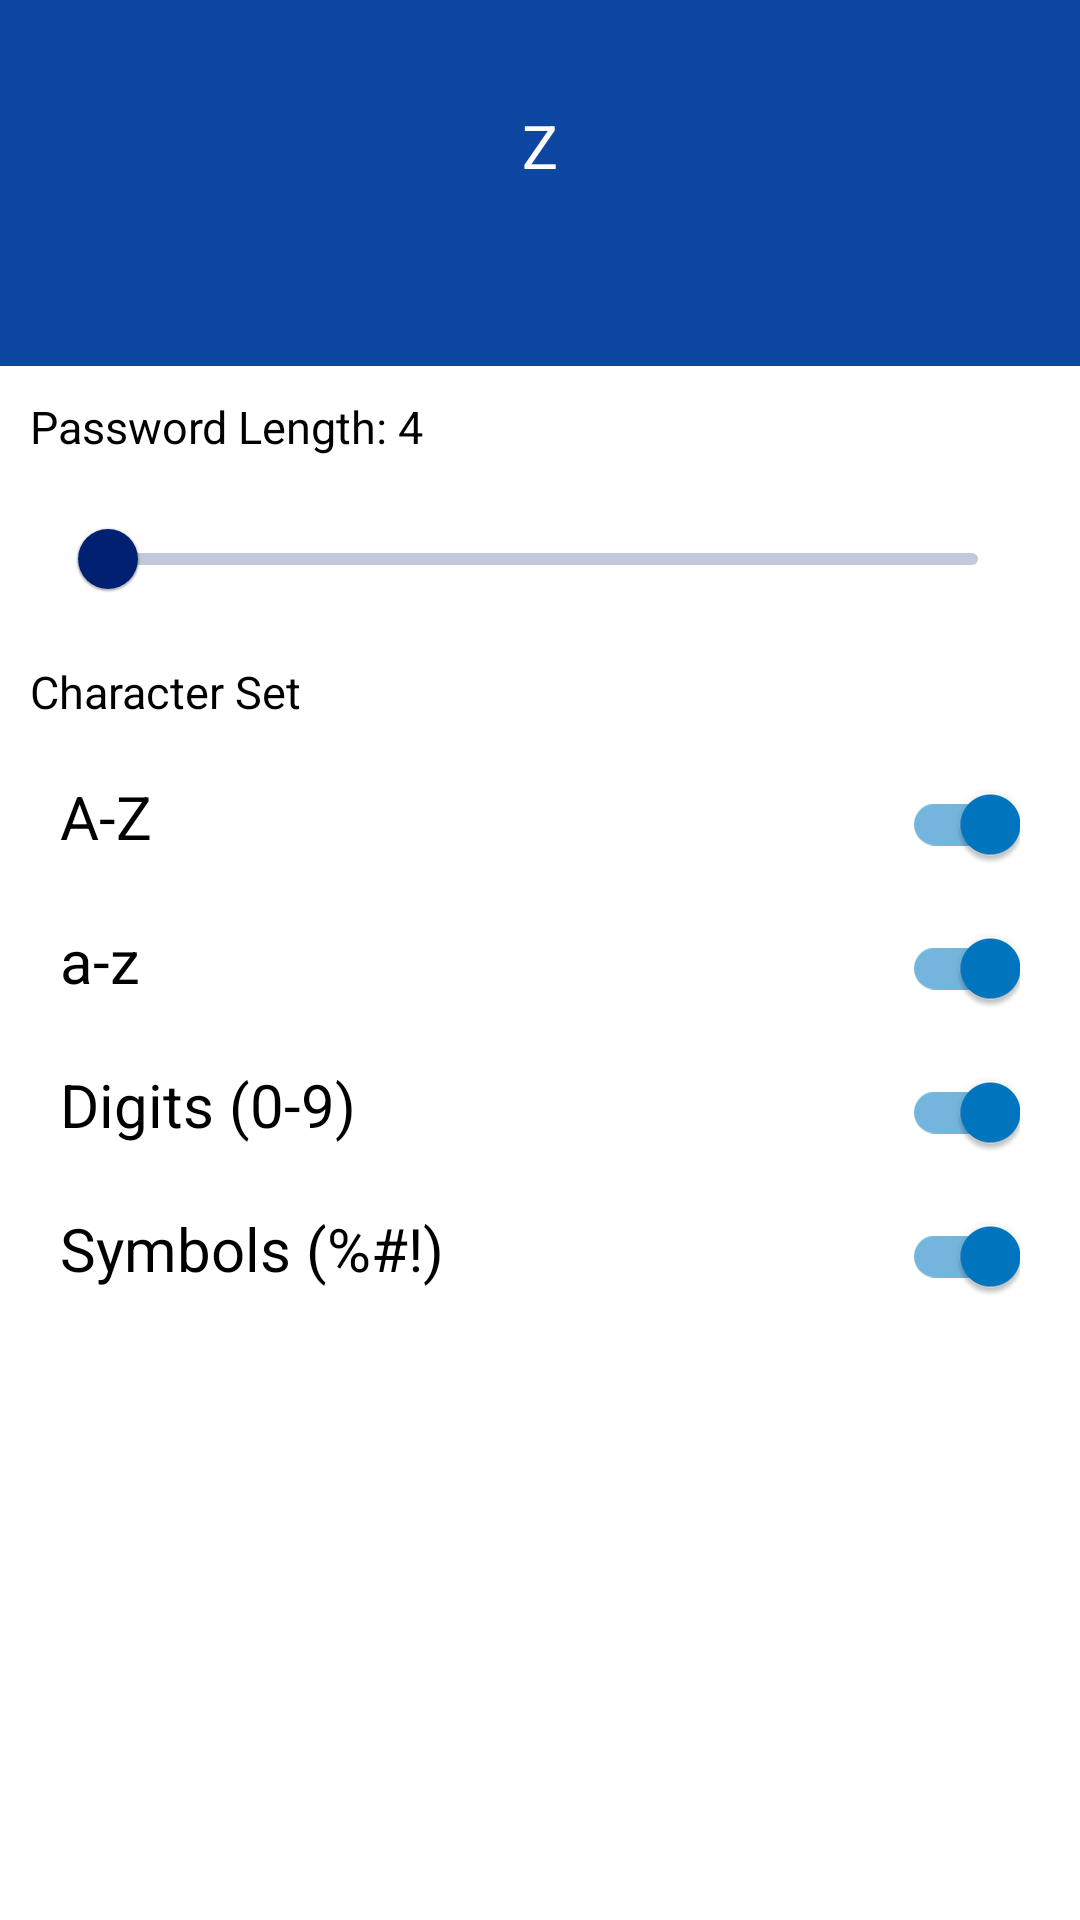

Layout XML and referenced resources for this Android screen:
<!-- AndroidManifest.xml: application theme Theme.NeixPasswordManager -->
<!-- res/layout/fragment_gen_pwd.xml -->
<?xml version="1.0" encoding="utf-8"?>
<LinearLayout xmlns:android="http://schemas.android.com/apk/res/android"
    xmlns:app="http://schemas.android.com/apk/res-auto"
    xmlns:tools="http://schemas.android.com/tools"
    android:layout_width="match_parent"
    android:layout_height="match_parent"
    android:orientation="vertical"
    tools:context=".ui.GenPwdFragment">

    <LinearLayout
        android:layout_width="match_parent"
        android:layout_height="wrap_content"
        android:background="@color/primary_main"
        android:orientation="vertical">
        <TextView
            android:id="@+id/pwd_txtView"
            android:layout_width="fill_parent"
            android:layout_height="wrap_content"
            android:layout_marginTop="25dp"
            android:padding="10dp"
            android:text="Z"
            android:textColor="@color/white"
            android:textSize="20dp"
            android:gravity="center" />
        <LinearLayout
            android:layout_width="fill_parent"
            android:layout_height="wrap_content"
            android:layout_marginBottom="10dp"
            android:orientation="horizontal">
            <ImageView
                android:id="@+id/reset_pwd_btn"
                android:layout_width="0dp"
                android:layout_height="40dp"
                android:layout_weight="1"
                android:gravity="center"
                android:src="@drawable/ic_baseline_refresh_24"
                android:clickable="true"
                android:focusable="true"
                android:foreground="?android:attr/selectableItemBackground"
                app:tint = "@color/white"/>
            <ImageView
                android:id="@+id/copy_pwd_btn"
                android:layout_width="0dp"
                android:layout_height="40dp"
                android:layout_weight="1"
                android:gravity="center"
                android:src="@drawable/ic_baseline_content_copy_24"
                android:clickable="true"
                android:focusable="true"
                android:foreground="?android:attr/selectableItemBackground"
                app:tint = "@color/white"/>
        </LinearLayout>
    </LinearLayout>

    <TextView
        android:id="@+id/pwd_len_txtView"
        android:layout_width="match_parent"
        android:layout_height="wrap_content"
        android:padding="10dp"
        android:text="Password Length: 4"
        android:textSize="15dp"
        android:textColor="@color/black" />

    <com.google.android.material.slider.Slider
        android:id="@+id/pwd_slider"
        android:layout_width="match_parent"
        android:layout_height="wrap_content"
        android:layout_marginLeft="20dp"
        android:layout_marginRight="20dp"
        android:valueFrom="4"
        android:valueTo="32"
        app:labelBehavior="gone" />

    <TextView
        android:layout_width="match_parent"
        android:layout_height="wrap_content"
        android:padding="10dp"
        android:text="Character Set"
        android:textSize="15dp"
        android:textColor="@color/black" />

    <LinearLayout
        android:layout_width="match_parent"
        android:layout_height="wrap_content"
        android:orientation="horizontal">
        <TextView
            android:layout_width="wrap_content"
            android:layout_height="wrap_content"
            android:layout_marginLeft="20dp"
            android:text="A-Z"
            android:textSize="20dp"
            android:textColor="@color/black" />
        <com.google.android.material.switchmaterial.SwitchMaterial
            android:id="@+id/uppercase_switch"
            android:layout_width="match_parent"
            android:layout_height="wrap_content"
            android:layout_marginRight="20dp"
            android:checked="true" />
    </LinearLayout>

    <LinearLayout
        android:layout_width="match_parent"
        android:layout_height="wrap_content"
        android:orientation="horizontal">
        <TextView
            android:layout_width="wrap_content"
            android:layout_height="wrap_content"
            android:layout_marginLeft="20dp"
            android:text="a-z"
            android:textSize="20dp"
            android:textColor="@color/black" />
        <com.google.android.material.switchmaterial.SwitchMaterial
            android:id="@+id/lowercase_switch"
            android:layout_width="match_parent"
            android:layout_height="wrap_content"
            android:layout_marginRight="20dp"
            android:checked="true" />
    </LinearLayout>

    <LinearLayout
        android:layout_width="match_parent"
        android:layout_height="wrap_content"
        android:orientation="horizontal">
        <TextView
            android:layout_width="wrap_content"
            android:layout_height="wrap_content"
            android:layout_marginLeft="20dp"
            android:text="Digits (0-9)"
            android:textSize="20dp"
            android:textColor="@color/black" />
        <com.google.android.material.switchmaterial.SwitchMaterial
            android:id="@+id/digit_switch"
            android:layout_width="match_parent"
            android:layout_height="wrap_content"
            android:layout_marginRight="20dp"
            android:checked="true" />
    </LinearLayout>

    <LinearLayout
        android:layout_width="match_parent"
        android:layout_height="wrap_content"
        android:orientation="horizontal">
        <TextView
            android:layout_width="wrap_content"
            android:layout_height="wrap_content"
            android:layout_marginLeft="20dp"
            android:text="Symbols (%#!)"
            android:textSize="20dp"
            android:textColor="@color/black" />
        <com.google.android.material.switchmaterial.SwitchMaterial
            android:id="@+id/symbol_switch"
            android:layout_width="match_parent"
            android:layout_height="wrap_content"
            android:layout_marginRight="20dp"
            android:checked="true" />
    </LinearLayout>

</LinearLayout>
<!-- resources referenced by this layout -->
<resources>
  <color name="black">#FF000000</color>
  <color name="primary_main">#0d47a1</color>
  <color name="white">#FFFFFFFF</color>
  <style name="Theme.NeixPasswordManager" parent="Theme.MaterialComponents.DayNight.DarkActionBar">
          
          <item name="colorPrimary">#002171</item>
          <item name="colorPrimaryVariant">#5472d3</item>
          <item name="colorOnPrimary">@color/white</item>
          
          <item name="colorSecondary">#0077c2</item>
          <item name="colorSecondaryVariant">#80d6ff</item>
          <item name="colorOnSecondary">@color/black</item>
          
          <item name="android:statusBarColor" tools:targetApi="l">?attr/colorPrimaryVariant</item>
          
      </style>
</resources>
